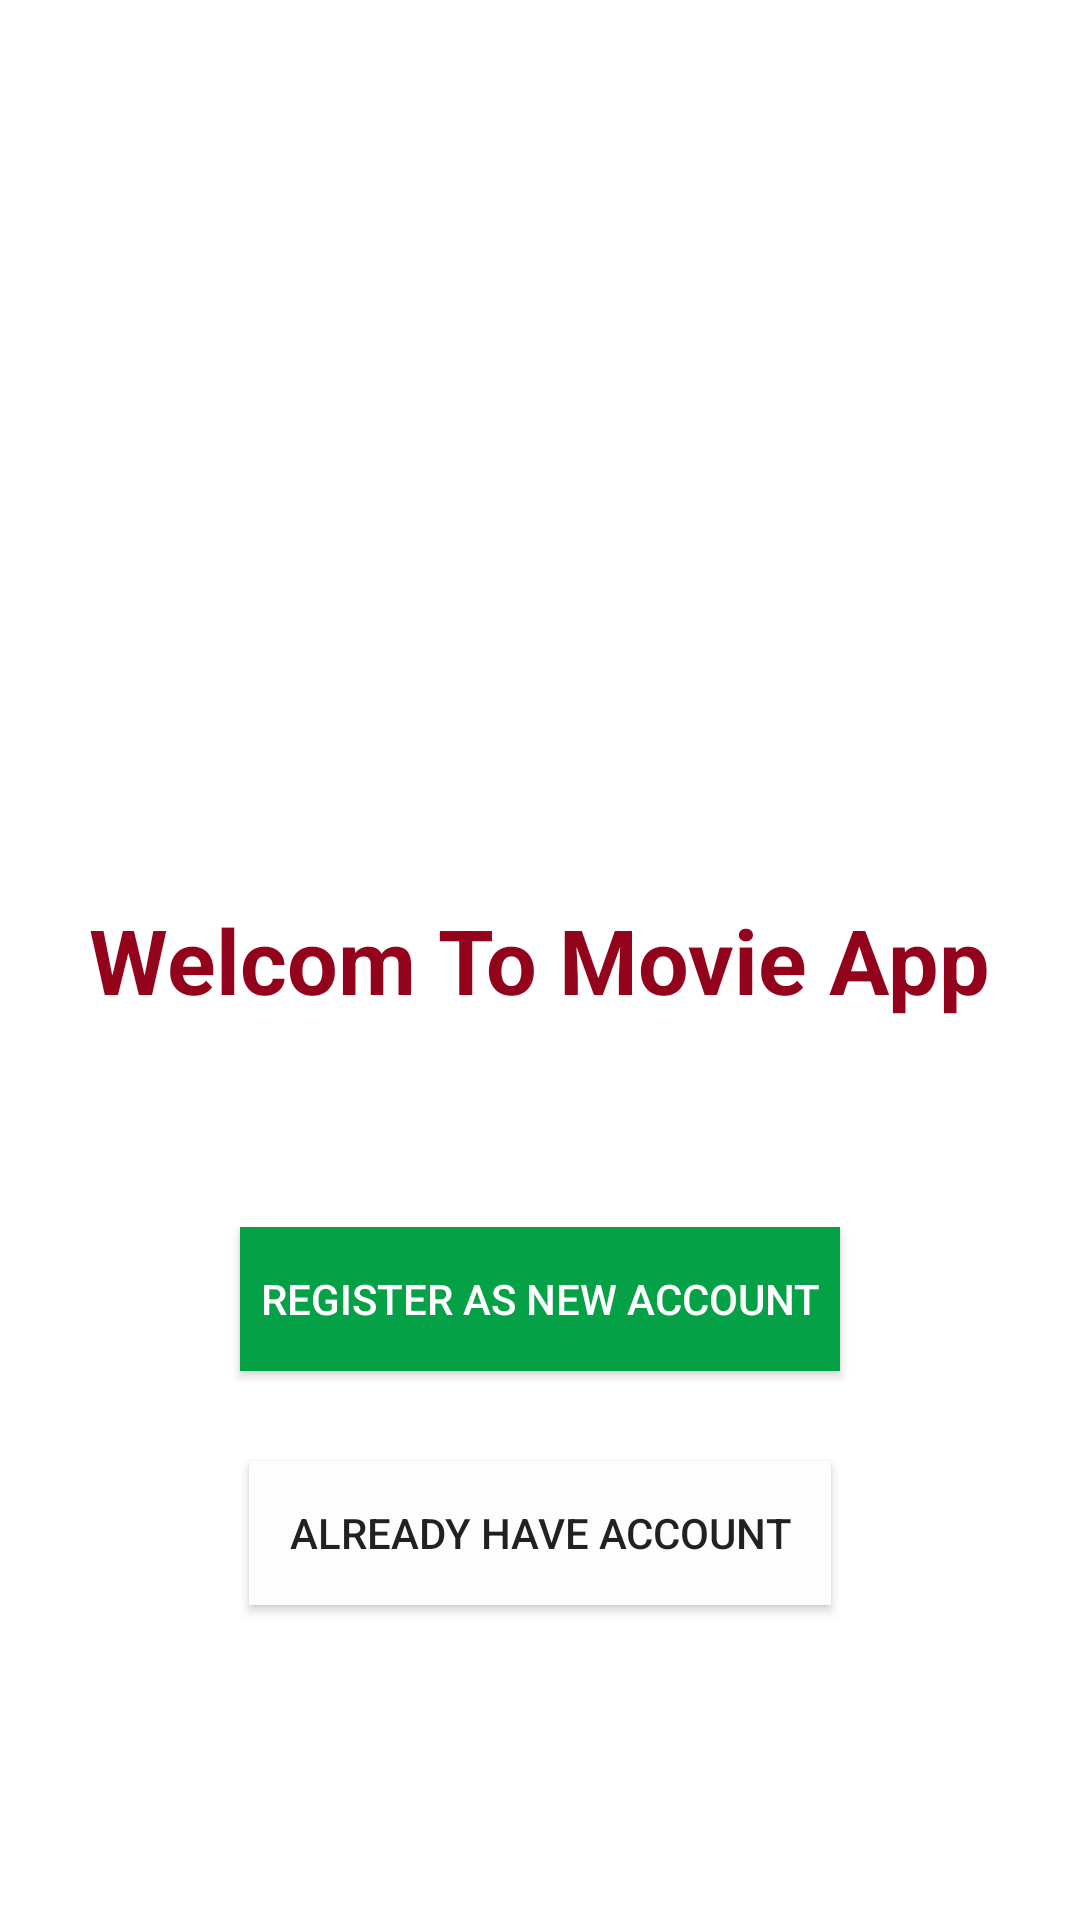

This screen was rendered from an Android layout file. Write that file and the resources it references.
<!-- AndroidManifest.xml: application theme AppTheme -->
<!-- res/layout/activity_start.xml -->
<?xml version="1.0" encoding="utf-8"?>
<RelativeLayout xmlns:android="http://schemas.android.com/apk/res/android"
    xmlns:app="http://schemas.android.com/apk/res-auto"
    xmlns:tools="http://schemas.android.com/tools"
    android:layout_width="match_parent"
    android:layout_height="match_parent"
    tools:context=".Ui.StartActivity"
    android:background="#ffffff"
    android:layoutDirection="rtl">

    <TextView
        android:layout_width="wrap_content"
        android:layout_height="wrap_content"
        android:layout_centerInParent="true"
        android:text="@string/welcome"
        android:textColor="#93031b"
        android:textStyle="bold"
        android:textSize="30sp" />

    <Button
        android:id="@+id/reg_button"
        android:layout_width="200dp"
        android:layout_height="wrap_content"
        android:layout_alignParentBottom="true"
        android:layout_centerHorizontal="true"
        android:layout_marginBottom="183dp"
        android:background="#05a147"
        android:text="@string/register"
        android:textColor="#ffffff" />


    <Button
        android:id="@+id/old_account_button"
        android:layout_width="194dp"
        android:layout_height="wrap_content"
        android:layout_alignParentBottom="true"
        android:layout_centerHorizontal="true"
        android:layout_marginBottom="105dp"
        android:background="#fdfdfd"
        android:text="@string/account" />

</RelativeLayout>
<!-- resources referenced by this layout -->
<resources>
  <string name="account">Already Have Account</string>
  <string name="register">Register As New Account</string>
  <string name="welcome">Welcom To Movie App</string>
  <style name="AppTheme" parent="@style/Theme.AppCompat.Light.NoActionBar">
  
   
  
          <item name="colorPrimary">@color/colorPrimary</item>
          <item name="colorPrimaryDark">@color/colorPrimaryDark</item>
          <item name="colorAccent">@color/colorAccent</item>
  
  
          <item name="android:windowContentTransitions" tools:targetApi="lollipop">true</item>
          
      </style>
  <color name="colorPrimary">#e23702</color>
  <color name="colorPrimaryDark">#af2c03</color>
  <color name="colorAccent">#043d83</color>
</resources>
